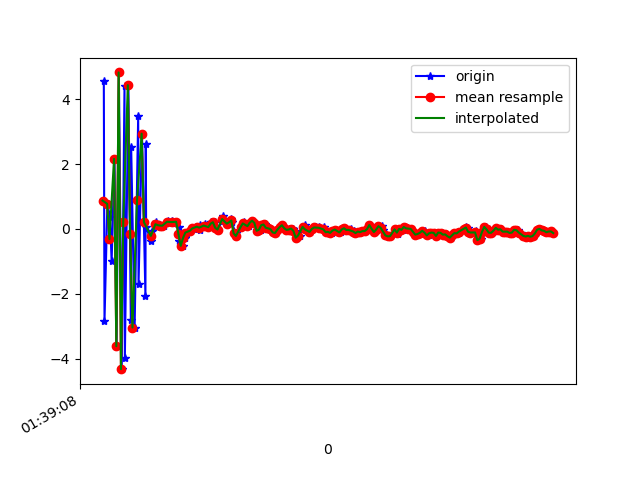

Data behind this chart, as committed beside it:
1618191548991, 887211932050233, 4.5682054, -0.25781798, 6.767879
1618191548997, 887211951281003, -2.819, -1.221, -6.219
1618191549022, 887211970511773, 0.7763, -0.6416, 9.885
1618191549045, 887211989742543, 0.3779, -0.6215, -7.753
1618191549059, 887212008973313, -0.998, -1.201, 9.877
1618191549084, 887212028204083, 2.157, -0.2097, -6.272
1618191549102, 887212047434853, -3.608, -1.558, 7.133
1618191549122, 887212066665623, 4.818, 0.06441, -2.301
1618191549147, 887212085896393, -4.314, -1.638, 2.121
1618191549171, 887212105127163, 4.404, -0.05031, 2.247
1618191549174, 887212124357933, -3.965, -1.563, -1.844
1618191549205, 887212143588703, 4.427, -0.08853, 5.753
1618191549226, 887212162819473, -2.797, -1.371, -5.132
1618191549229, 887212182050243, 2.514, -0.06067, 8.029
1618191549259, 887212201281013, -3.032, -0.9236, -6.525
1618191549290, 887212220511783, 3.468, -0.2582, 9.219
1618191549293, 887212239742553, -1.701, -1.016, -6.947
1618191549323, 887212258973323, 2.934, -0.4436, 9.224
1618191549353, 887212278204093, -2.061, -0.754, -6.627
1618191549356, 887212297434863, 2.629, -0.09258, -0.1793
1618191549359, 887212316665633, 0.06384, -0.6315, -0.596
1618191549402, 887212335896403, -0.3699, -0.6927, 0.5857
1618191549406, 887212355127173, -0.05373, -0.5466, 0.9115
1618191549441, 887212374357943, 0.07754, -0.5964, 1.177
1618191549444, 887212393588713, 0.2158, -0.536, 1.161
1618191549474, 887212412819483, 0.118, -0.5004, 1.112
1618191549499, 887212432050253, 0.1062, -0.534, 1.048
1618191549516, 887212451281023, 0.1011, -0.4967, 1.058
1618191549549, 887212470511793, 0.2392, -0.4701, 1.107
1618191549552, 887212489742563, 0.2049, -0.4054, 1.052
1618191549580, 887212508973333, 0.1819, -0.4658, 1.001
1618191549583, 887212528204103, 0.2415, -0.5151, 1.072
1618191549586, 887212547434873, 0.2168, -0.4294, 0.9905
1618191549622, 887212566665643, 0.2215, -0.1946, 0.8128
1618191549643, 887212585896413, 0.05811, -0.1433, 0.7655
1618191549646, 887212605127183, -0.3713, -0.3595, 0.8243
1618191549679, 887212624357953, -0.5188, -0.5282, 1.022
1618191549697, 887212643588723, -0.2771, -0.3768, 0.9553
1618191549718, 887212662819493, -0.1102, -0.1363, 0.8079
1618191549741, 887212682050263, -0.05263, -0.07827, 0.7246
1618191549774, 887212701281033, 0.003648, -0.1293, 0.8457
1618191549777, 887212720511803, 0.03064, -0.2843, 0.9727
1618191549806, 887212739742573, 0.07165, -0.3408, 1.015
1618191549825, 887212758973343, 0.129, -0.3614, 0.9361
1618191549828, 887212778204113, -0.04622, -0.23, 0.7338
1618191549869, 887212797434883, 0.06807, -0.264, 0.7644
1618191549873, 887212816665653, 0.1433, -0.2746, 0.801
1618191549905, 887212835896423, 0.05733, -0.305, 0.65
1618191549921, 887212855127193, 0.1162, -0.3987, 0.6177
1618191549923, 887212874357963, 0.2092, -0.5867, 0.7082
1618191549955, 887212893588733, 0.2079, -0.6352, 0.7459
1618191549978, 887212912819503, 0.03603, -0.6125, 0.6404
1618191549981, 887212932050273, -0.01658, -0.4642, 0.4253
1618191550026, 887212951281043, 0.2756, -0.5105, 0.509
1618191550030, 887212970511813, 0.386, -0.6649, 0.6714
1618191550032, 887212989742583, 0.2556, -0.7535, 0.6614
1618191550065, 887213008973353, 0.1651, -0.6428, 0.5268
1618191550083, 887213028204123, 0.2054, -0.6101, 0.4734
1618191550100, 887213047434893, 0.3159, -0.6642, 0.534
1618191550104, 887213066808311, 0.2075, -0.6588, 0.5462
1618191550138, 887213086039081, -0.1341, -0.6448, 0.544
... 144 more rows
